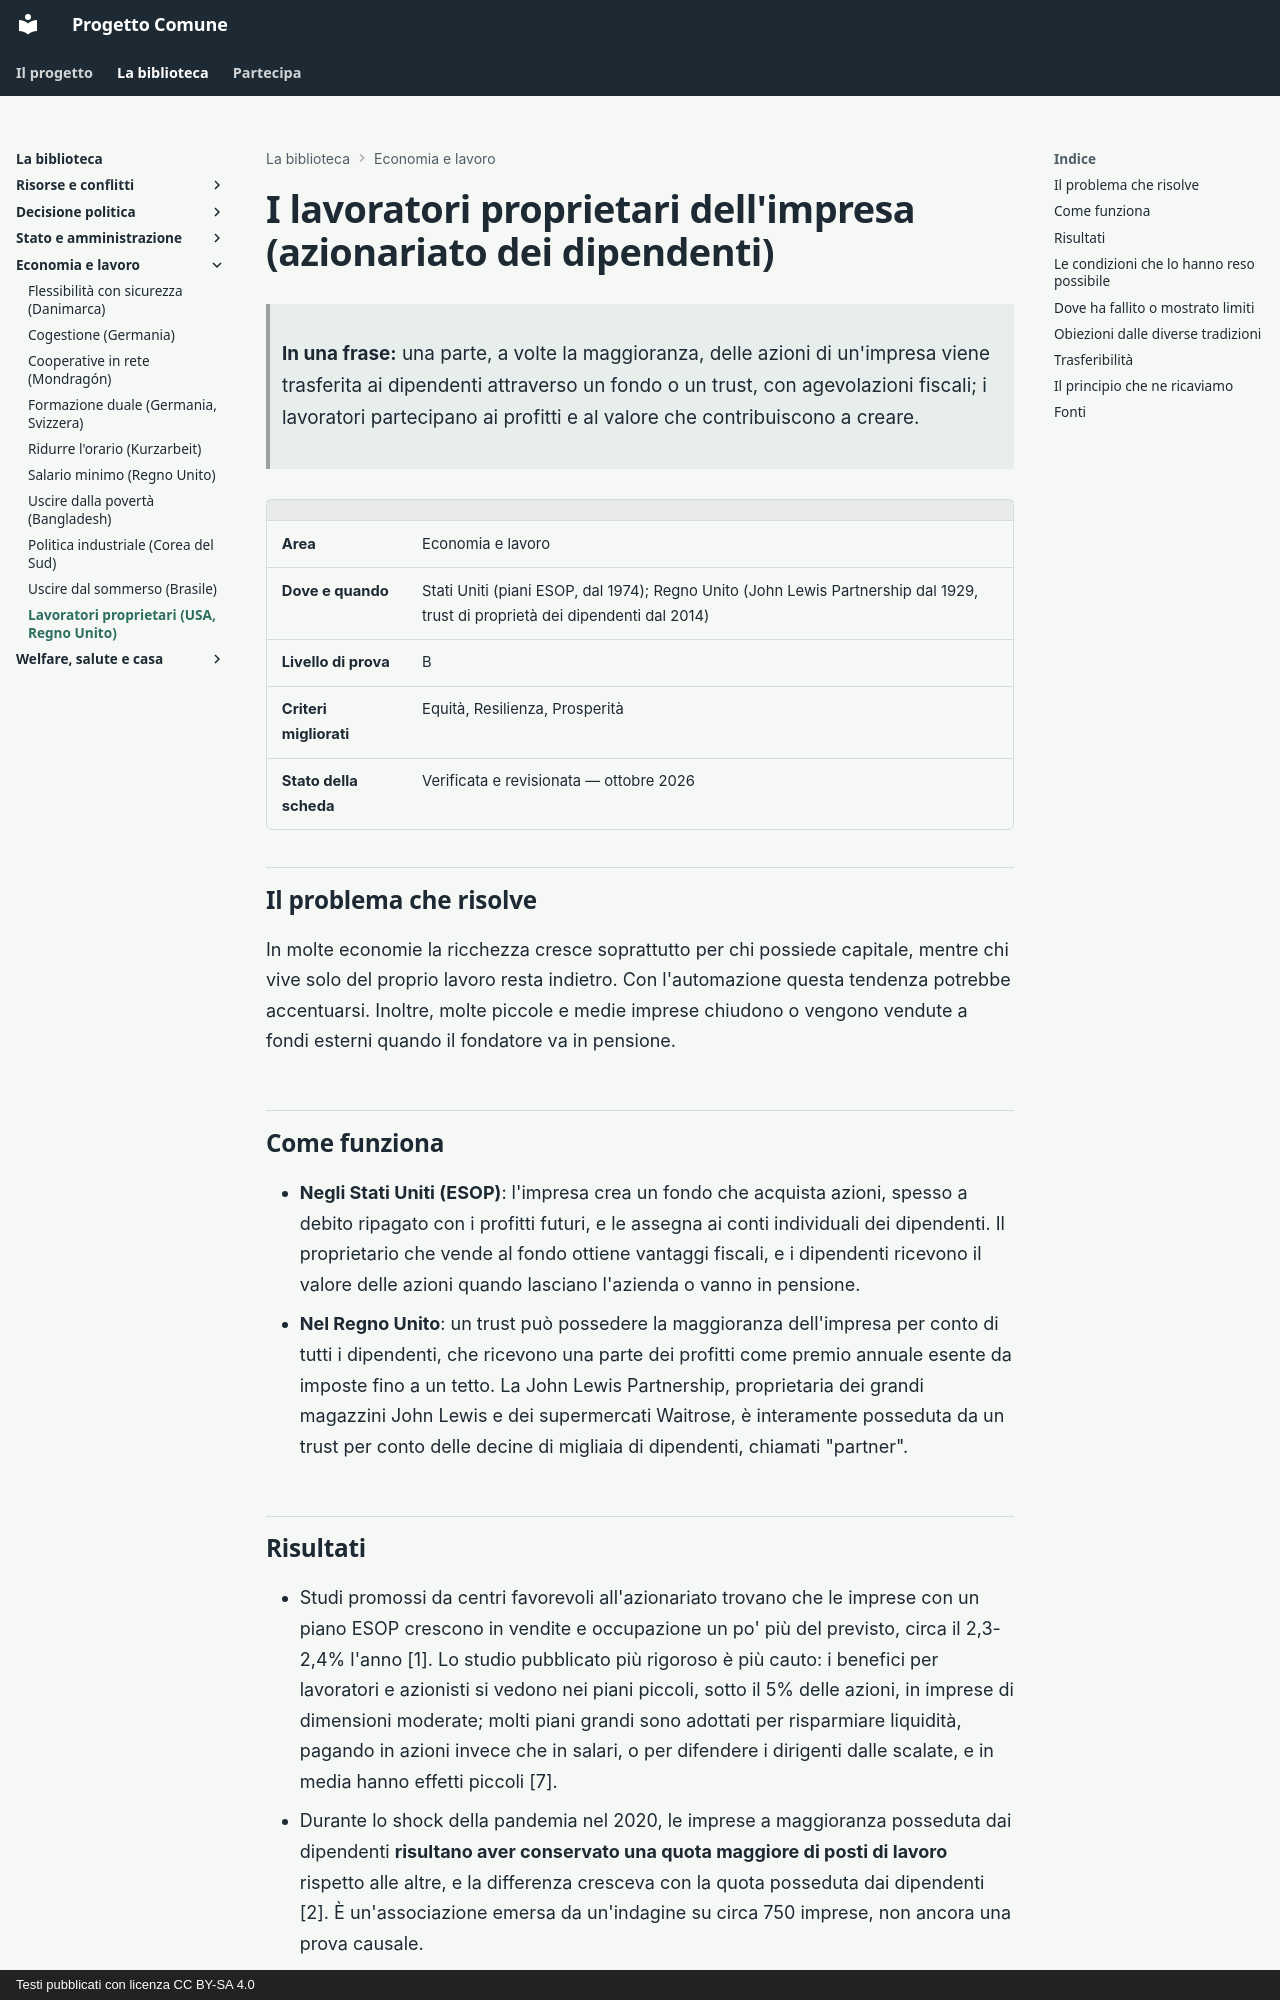

repository: fablun/progetto-comune · page: aree/economia-e-lavoro/azionariato-dipendenti/index.html · generator: mkdocs · copyright: Testi pubblicati con licenza CC BY-SA 4.0

# I lavoratori proprietari dell'impresa (azionariato dei dipendenti)

> **In una frase:** una parte, a volte la maggioranza, delle azioni di un'impresa viene trasferita ai dipendenti attraverso un fondo o un trust, con agevolazioni fiscali; i lavoratori partecipano ai profitti e al valore che contribuiscono a creare.

| | |
|---|---|
| **Area** | Economia e lavoro |
| **Dove e quando** | Stati Uniti (piani ESOP, dal 1974); Regno Unito (John Lewis Partnership dal 1929, trust di proprietà dei dipendenti dal 2014) |
| **Livello di prova** | B |
| **Criteri migliorati** | Equità, Resilienza, Prosperità |
| **Stato della scheda** | Verificata e revisionata — ottobre 2026 |

## Il problema che risolve

In molte economie la ricchezza cresce soprattutto per chi possiede capitale, mentre chi vive solo del proprio lavoro resta indietro. Con l'automazione questa tendenza potrebbe accentuarsi. Inoltre, molte piccole e medie imprese chiudono o vengono vendute a fondi esterni quando il fondatore va in pensione.

## Come funziona

- **Negli Stati Uniti (ESOP)**: l'impresa crea un fondo che acquista azioni, spesso a debito ripagato con i profitti futuri, e le assegna ai conti individuali dei dipendenti. Il proprietario che vende al fondo ottiene vantaggi fiscali, e i dipendenti ricevono il valore delle azioni quando lasciano l'azienda o vanno in pensione.
- **Nel Regno Unito**: un trust può possedere la maggioranza dell'impresa per conto di tutti i dipendenti, che ricevono una parte dei profitti come premio annuale esente da imposte fino a un tetto. La John Lewis Partnership, proprietaria dei grandi magazzini John Lewis e dei supermercati Waitrose, è interamente posseduta da un trust per conto delle decine di migliaia di dipendenti, chiamati "partner".

## Risultati

- Studi promossi da centri favorevoli all'azionariato trovano che le imprese con un piano ESOP crescono in vendite e occupazione un po' più del previsto, circa il 2,3-2,4% l'anno [1]. Lo studio pubblicato più rigoroso è più cauto: i benefici per lavoratori e azionisti si vedono nei piani piccoli, sotto il 5% delle azioni, in imprese di dimensioni moderate; molti piani grandi sono adottati per risparmiare liquidità, pagando in azioni invece che in salari, o per difendere i dirigenti dalle scalate, e in media hanno effetti piccoli [7].
- Durante lo shock della pandemia nel 2020, le imprese a maggioranza posseduta dai dipendenti **risultano aver conservato una quota maggiore di posti di lavoro** rispetto alle altre, e la differenza cresceva con la quota posseduta dai dipendenti [2]. È un'associazione emersa da un'indagine su circa 750 imprese, non ancora una prova causale.
- Secondo gli autori, un'impresa posseduta dai dipendenti tiene conto del loro benessere, mentre un'impresa tradizionale li considera soprattutto un costo [2].

## Le condizioni che lo hanno reso possibile

- Una legislazione fiscale favorevole, che rende conveniente per il proprietario vendere ai dipendenti.
- Un sistema di consulenza e finanziamento specializzato.
